Run: headless pygame with SDL's dummy video driver; simulated clock (each Clock.tick advances the game by its frame time, no real sleeping); random seed 0; keys injected as events and as key.get_pressed() state; no mouse input.
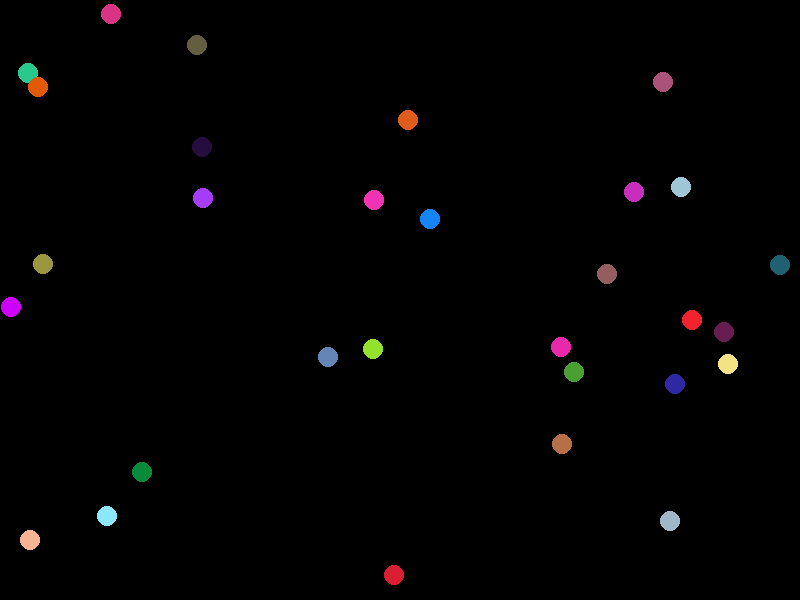
Frame 1 of 4 · flips 1–60 · no input
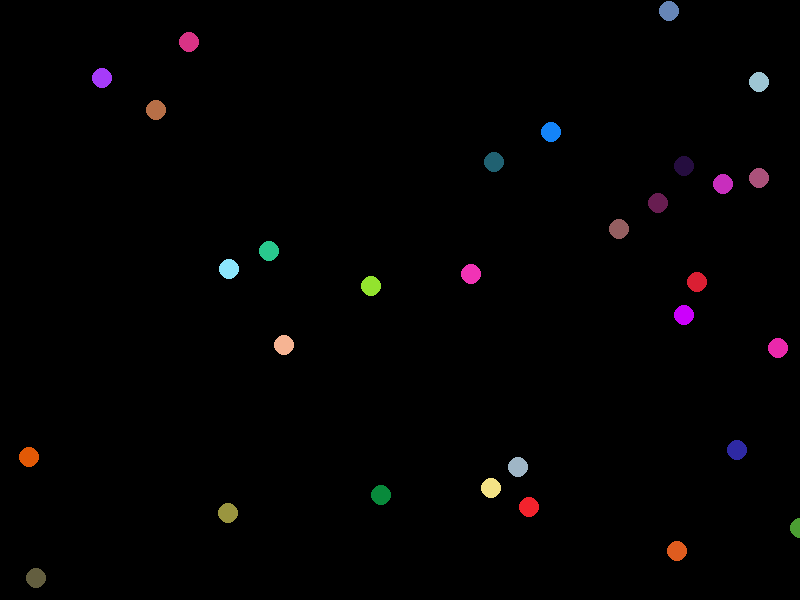
Frame 2 of 4 · flips 61–180 · tapped SPACE, RETURN · held RIGHT (→), D
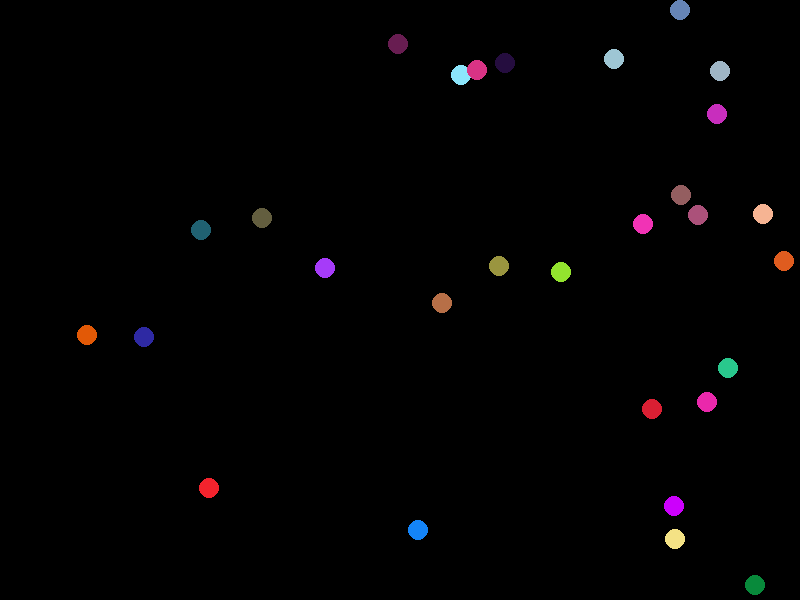
Frame 3 of 4 · flips 181–300 · held DOWN (↓), S
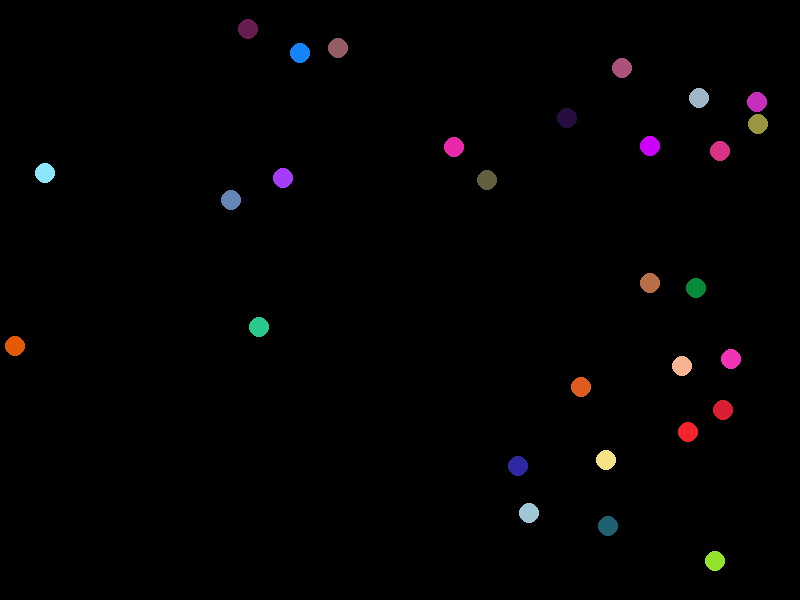
Frame 4 of 4 · flips 301–420 · held LEFT (←), A, UP (↑), W

The pygame program that drew these frames:

#Harper Kim
#Ball Bounce Method Assignment
#Python 2.7.17

import pygame, sys, math
from random import *

h=600
w=800

screen = pygame.display.set_mode((w,h))
pygame.display.set_caption("Better Bounce Method Asignment")

clock = pygame.time.Clock()

ballList = []

def distance(obj1x, obj1y, obj2x, obj2y):
	return math.sqrt( ((obj1x - obj2x) ** 2) + ((obj1y - obj2y) ** 2) )

class ball:
	def __init__(self):

		self.radius = 10

		self.x = randint(0 + self.radius, w - self.radius)
		self.y = randint(0 + self.radius, h - self.radius)

		self.colour = (randint(0,255), randint(0,255), randint(0,255))
		
		self.angle = random() * 2 * math.pi
		self.speed = random() * 10

		self.xVelocity = math.cos(self.angle) * self.speed
		self.yVelocity = math.sin(self.angle) * self.speed

	def update(self):
		self.x += self.xVelocity
		self.y -= self.yVelocity
		self.nextx = self.x + self.xVelocity
		self.nexty =  self.y - self.yVelocity

		pygame.draw.circle(screen, (self.colour), (int(self.x), int(self.y)), self.radius, 0)
	
	def bounce(self):

		for i in ballList:

			if distance(self.nextx, self.nexty, i.nextx, i.nexty) < (self.radius + i.radius) and distance(self.nextx, self.nexty, i.nextx, i.nexty) != 0:
				self.angle = math.tan((self.nextx - i.nextx) / (self.nexty - i.nexty))
				i.angle = math.tan((i.nexty - self.nexty) / (i.nextx - self.nextx))
				#i.angle = math.tan((self.nexty - i.nexty) / (self.nextx - i.nextx) * -1)

				self.speed = abs(self.speed + i.speed) / 2 #averages speed between balls
				i.speed = self.speed #averages speed between balls

				self.xVelocity = math.cos(self.angle) * self.speed
				self.yVelocity = math.sin(self.angle) * self.speed
				i.xVelocity = math.cos(i.angle) * i.speed
				i.yVelocity = math.sin(i.angle) * i.speed

				self.nextx += self.xVelocity
				self.nexty -= self.yVelocity
				i.nextx += i.xVelocity
				i.nexty -= i.yVelocity

		if self.nextx > w - self.radius or self.nextx < 0 + self.radius:
			self.xVelocity *= -1
		elif self.nexty > h - self.radius or self.nexty < 0 + self.radius:
			self.yVelocity *= -1

for x in range(30):
	ballList.append(ball())

runGame = True

while runGame:

	for event in pygame.event.get():
		if event.type == pygame.QUIT:
			runGame = False

	screen.fill((0,0,0))

	for x in ballList:
		x.update()
	
	for y in ballList:
		y.bounce()

	pygame.display.update()
	clock.tick(60)

pygame.quit()
